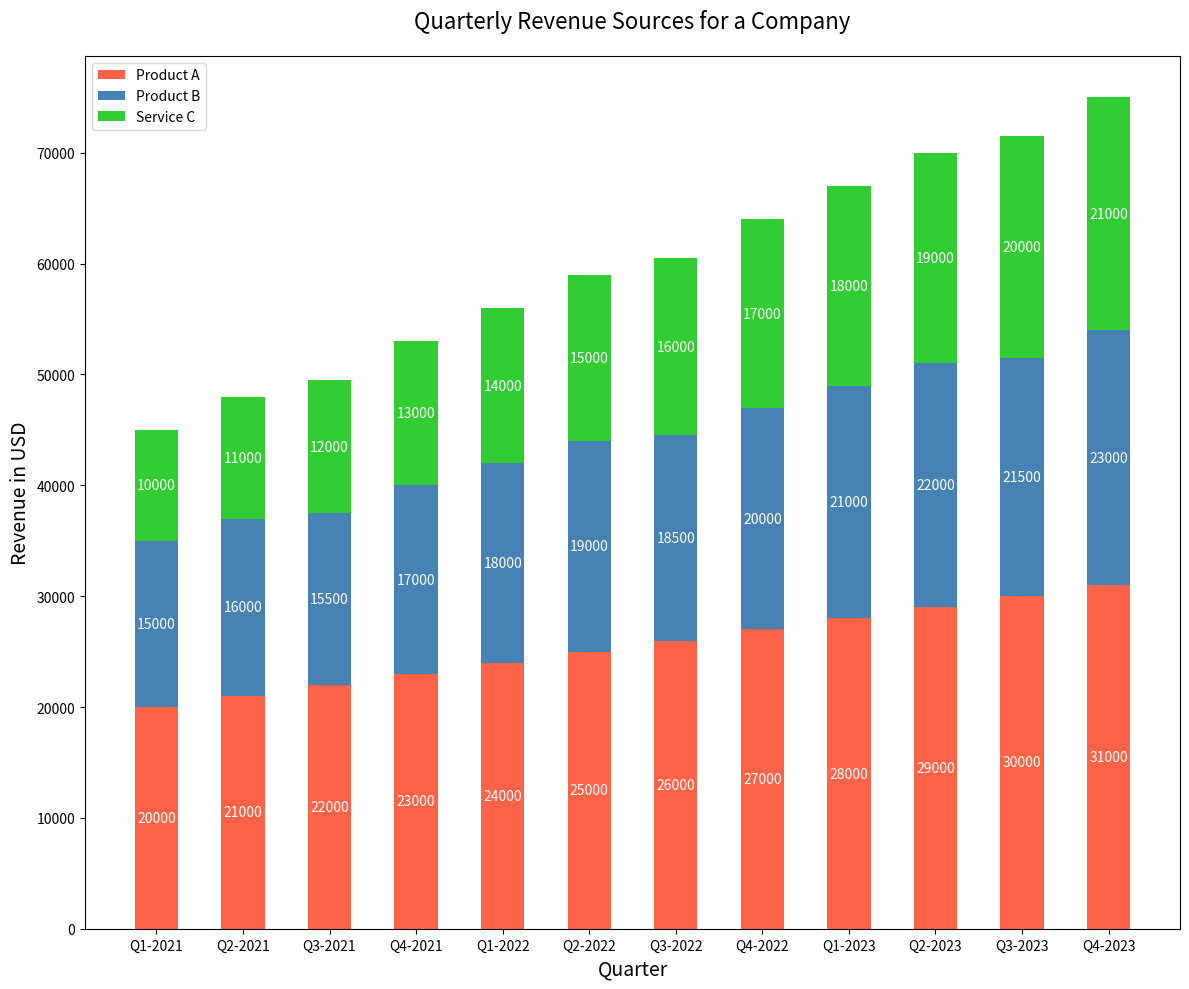

Source code (Python):

import matplotlib.pyplot as plt
import numpy as np

# Data
quarters = ['Q1-2021', 'Q2-2021', 'Q3-2021', 'Q4-2021', 'Q1-2022', 'Q2-2022', 'Q3-2022', 'Q4-2022', 'Q1-2023', 'Q2-2023', 'Q3-2023', 'Q4-2023']
product_a = np.array([20000, 21000, 22000, 23000, 24000, 25000, 26000, 27000, 28000, 29000, 30000, 31000])
product_b = np.array([15000, 16000, 15500, 17000, 18000, 19000, 18500, 20000, 21000, 22000, 21500, 23000])
service_c = np.array([10000, 11000, 12000, 13000, 14000, 15000, 16000, 17000, 18000, 19000, 20000, 21000])

# Plot
fig, ax = plt.subplots(figsize=(12, 10))  # Change width and height of the chart

bar_width = 0.5  # Change width of bars

# Stacked bars (vertical version)
bar1 = ax.bar(quarters, product_a, width=bar_width, color='#FF6347')
bar2 = ax.bar(quarters, product_b, width=bar_width, bottom=product_a, color='#4682B4')
bar3 = ax.bar(quarters, service_c, width=bar_width, bottom=product_a+product_b, color='#32CD32')

# Labels and title
ax.set_ylabel('Revenue in USD', fontsize=14)
ax.set_xlabel('Quarter', fontsize=14)
ax.set_title('Quarterly Revenue Sources for a Company', fontsize=16, pad=20)

# Legend
ax.legend((bar1[0], bar2[0], bar3[0]), ('Product A', 'Product B', 'Service C'))

# Numerical labels for each bar
for bars in [bar1, bar2, bar3]:
    for bar in bars:
        height = bar.get_height()
        ax.text(bar.get_x() + bar.get_width()/2, bar.get_y() + height/2, f'{int(height)}', va='center', ha='center', fontsize=10, color='white')

plt.tight_layout()  # Adjust layout to fit everything properly
plt.show()
